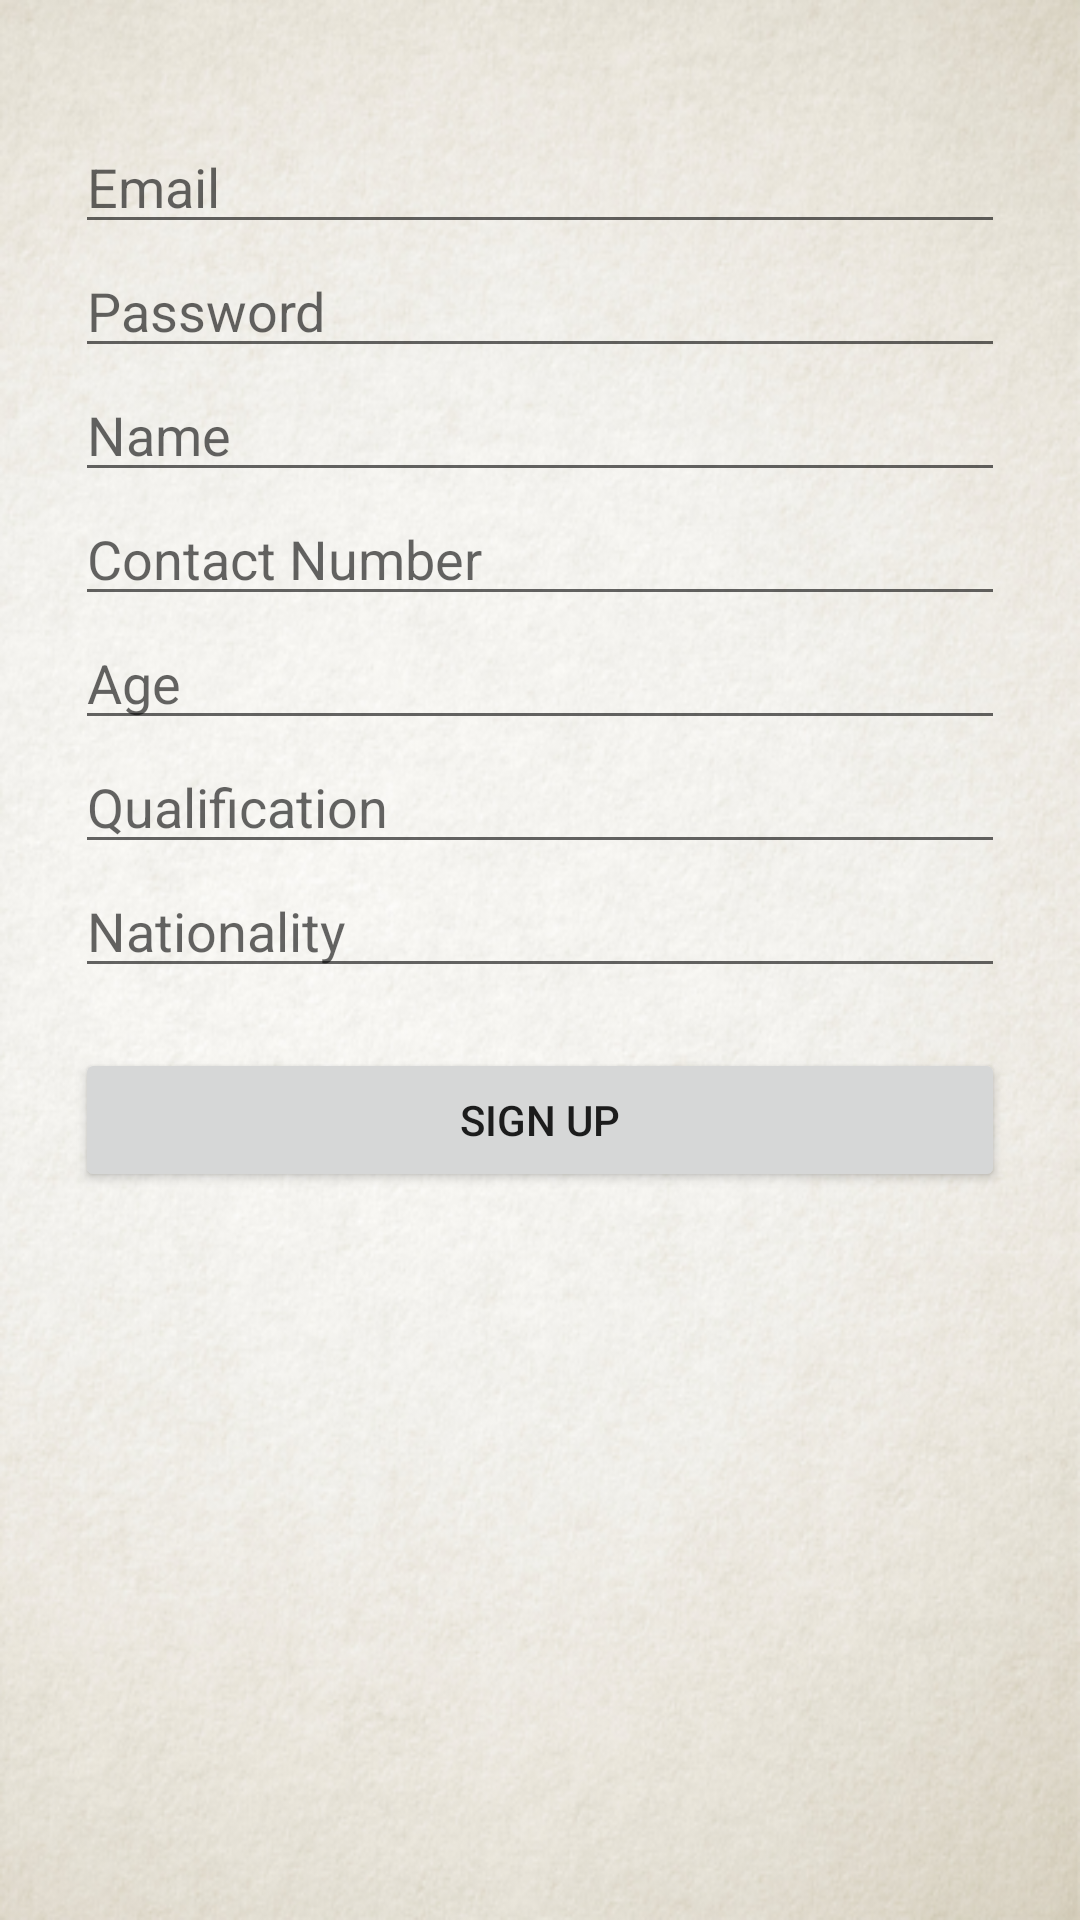

Android layout source for this screen:
<!-- AndroidManifest.xml: application theme AppTheme -->
<!-- res/layout/activity_student_sign_up.xml -->
<?xml version="1.0" encoding="utf-8"?>
<RelativeLayout
    xmlns:android="http://schemas.android.com/apk/res/android"
    xmlns:app="http://schemas.android.com/apk/res-auto"
    xmlns:tools="http://schemas.android.com/tools"
    android:layout_width="match_parent"
    android:layout_height="match_parent"
    android:background="@drawable/bg"
    tools:context="com.shray.wisemonkeysstudent.ui.MainActivity">


    <android.support.v4.widget.NestedScrollView
        android:layout_width="match_parent"
        android:layout_height="match_parent"
        android:layout_centerHorizontal="true"
        android:layout_centerVertical="true">


        <LinearLayout
            android:layout_width="match_parent"
            android:layout_height="wrap_content"
            android:layout_marginTop="25dp"
            android:orientation="vertical">

            <LinearLayout
                android:layout_width="match_parent"
                android:layout_height="wrap_content"
                android:layout_marginRight="5dp"
                android:layout_marginTop="15dp"
                android:orientation="horizontal"
                android:paddingLeft="15dp"
                android:paddingRight="20dp">

                <LinearLayout
                    android:layout_width="match_parent"
                    android:layout_height="match_parent"
                    android:layout_weight="1"
                    android:orientation="vertical"
                    android:paddingLeft="10dp">

                    <EditText
                        android:id="@+id/studentEmailEditText"
                        android:layout_width="match_parent"
                        android:layout_height="wrap_content"
                        android:layout_weight="1"
                        android:ems="10"
                        android:hint="Email"
                        android:inputType="textEmailAddress"/>

                    <EditText
                        android:id="@+id/studentPasswordEditText"
                        android:layout_width="match_parent"
                        android:layout_height="wrap_content"
                        android:layout_weight="1"
                        android:ems="10"
                        android:hint="Password"
                        android:inputType="textPassword"/>

                </LinearLayout>
            </LinearLayout>

            <EditText
                android:id="@+id/studentNameEditText"
                android:layout_width="match_parent"
                android:layout_height="wrap_content"
                android:layout_marginLeft="25dp"
                android:layout_marginRight="25dp"
                android:layout_weight="1"
                android:ems="10"
                android:hint="Name"
                android:inputType="textPersonName"/>

            <EditText
                android:id="@+id/studentContactEditText"
                android:layout_width="match_parent"
                android:layout_height="wrap_content"
                android:layout_marginLeft="25dp"
                android:layout_marginRight="25dp"
                android:ems="10"
                android:hint="Contact Number"
                android:inputType="phone"

                android:maxLength="10"/>

            <EditText
                android:id="@+id/studentAgeEditText"
                android:layout_width="match_parent"
                android:layout_height="wrap_content"
                android:layout_marginLeft="25dp"
                android:layout_marginRight="25dp"
                android:ems="10"
                android:maxLength="2"
                android:hint="Age"
                android:inputType="number"/>

            <EditText
                android:id="@+id/studentQualificationEditText"
                android:layout_width="match_parent"
                android:layout_height="wrap_content"
                android:layout_marginLeft="25dp"
                android:layout_marginRight="25dp"
                android:ems="10"
                android:hint="Qualification"
                android:inputType="textPersonName"/>

            <EditText
                android:id="@+id/studentNationalityEditText"
                android:layout_width="match_parent"
                android:layout_height="wrap_content"
                android:layout_marginLeft="25dp"
                android:layout_marginRight="25dp"
                android:ems="10"
                android:hint="Nationality"
                android:inputType="textPersonName"/>

            <Button
                android:id="@+id/studentSignUpBtn"
                android:layout_width="match_parent"
                android:layout_height="wrap_content"
                android:layout_marginLeft="25dp"
                android:layout_marginRight="25dp"
                android:layout_marginTop="20dp"
                android:text="Sign Up"/>
        </LinearLayout>
    </android.support.v4.widget.NestedScrollView>
</RelativeLayout>
<!-- resources referenced by this layout -->
<resources>
  <!-- drawable bg: png bitmap (drawable, 326967 bytes) -->
  <style name="AppTheme" parent="Theme.AppCompat.Light.DarkActionBar">
          
          <item name="colorPrimary">#333333</item>
          <item name="colorPrimaryDark">#262626</item>
          <item name="colorAccent">#333333</item>
          
  
      </style>
</resources>
